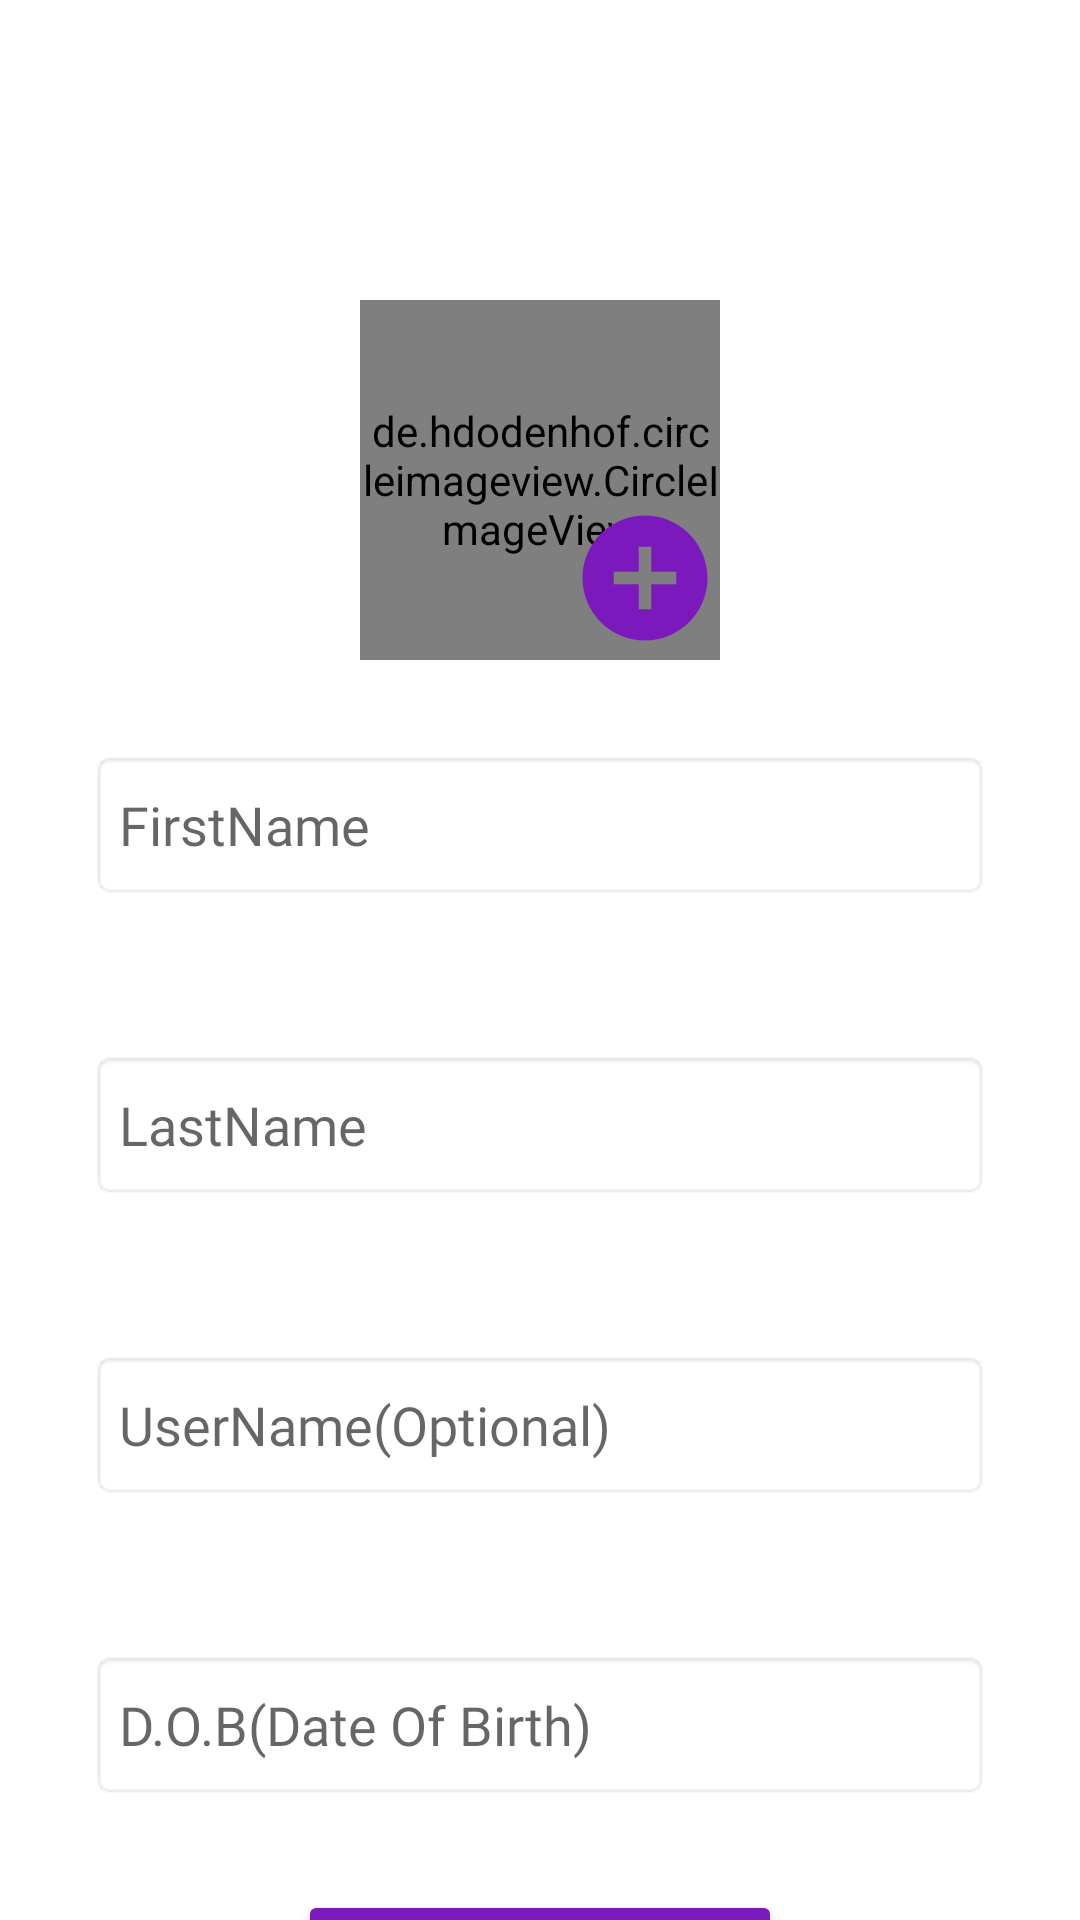

Layout XML and referenced resources for this Android screen:
<!-- AndroidManifest.xml: application theme Theme.FYPProject -->
<!-- res/layout/activity_create_account.xml -->
<?xml version="1.0" encoding="utf-8"?>
<androidx.constraintlayout.widget.ConstraintLayout
    xmlns:android="http://schemas.android.com/apk/res/android"
    xmlns:app="http://schemas.android.com/apk/res-auto"
    xmlns:tools="http://schemas.android.com/tools"
    android:layout_width="match_parent"
    android:layout_height="match_parent"
    tools:context=".CreateAccountActivity"
    android:orientation="vertical">


    <de.hdodenhof.circleimageview.CircleImageView
        android:id="@+id/profile_imageView"
        android:layout_width="120dp"
        android:layout_height="120dp"
        android:layout_marginTop="100dp"
        android:layout_marginStart="20dp"
        android:layout_marginEnd="20dp"
        android:src="@drawable/face"
        app:layout_constraintEnd_toEndOf="parent"
        app:layout_constraintStart_toStartOf="parent"
        app:layout_constraintTop_toTopOf="parent" />

    <ImageView
        android:layout_width="50dp"
        android:layout_height="50dp"
        android:layout_marginTop="65dp"
        android:id="@+id/addProfilePic"
        app:srcCompat="@drawable/ic_add_image"
        app:layout_constraintEnd_toEndOf="@id/profile_imageView"
        app:layout_constraintTop_toTopOf="@id/profile_imageView"
        app:layout_constraintBottom_toBottomOf="@id/profile_imageView"/>

    <EditText
        android:layout_height="50dp"
        android:layout_width="match_parent"
        android:layout_marginStart="30dp"
        android:layout_marginEnd="30dp"
        android:layout_marginTop="30dp"
        android:id="@+id/firstNameText"
        android:fontFamily="@font/comic_neue_bold"
        android:background="@android:drawable/editbox_background_normal"
        android:hint="FirstName"
        app:layout_constraintTop_toBottomOf="@id/profile_imageView"
        app:layout_constraintEnd_toEndOf="parent"
        app:layout_constraintStart_toStartOf="parent"
        />

    <EditText
        android:layout_height="50dp"
        android:layout_width="match_parent"
        android:layout_marginStart="30dp"
        android:layout_marginEnd="30dp"
        android:layout_marginTop="50dp"
        android:id="@+id/lastNameText"
        android:fontFamily="@font/comic_neue_bold"
        android:background="@android:drawable/editbox_background_normal"
        android:hint="LastName"
        app:layout_constraintTop_toBottomOf="@+id/firstNameText"
        app:layout_constraintEnd_toEndOf="parent"
        app:layout_constraintStart_toStartOf="parent"
        />

    <EditText
        android:id="@+id/chatNameText"
        android:layout_width="match_parent"
        android:layout_height="50dp"
        android:layout_marginStart="30dp"
        android:layout_marginTop="50dp"
        android:layout_marginEnd="30dp"
        android:fontFamily="@font/comic_neue_bold"
        android:background="@android:drawable/editbox_background_normal"
        android:hint="UserName(Optional)"
        app:layout_constraintEnd_toEndOf="parent"
        app:layout_constraintStart_toStartOf="parent"
        app:layout_constraintTop_toBottomOf="@+id/lastNameText" />

    <EditText
        android:id="@+id/ageText"
        android:layout_width="match_parent"
        android:layout_height="50dp"
        android:layout_marginStart="30dp"
        android:layout_marginTop="50dp"
        android:layout_marginEnd="30dp"
        android:fontFamily="@font/comic_neue_bold"
        android:background="@android:drawable/editbox_background_normal"
        android:hint="D.O.B(Date Of Birth)"
        app:layout_constraintEnd_toEndOf="parent"
        app:layout_constraintStart_toStartOf="parent"
        app:layout_constraintTop_toBottomOf="@+id/chatNameText" />


    <Button
        android:layout_width="wrap_content"
        android:layout_height="wrap_content"
        android:layout_marginTop="30dp"
        android:backgroundTint="@color/purple"
        android:fontFamily="@font/comic_neue_bold"
        android:onClick="confirmDetails"
        android:text="Confirm Details"
        android:editable="false"
        android:textAllCaps="false"
        android:textSize="20sp"
        app:cornerRadius="15dp"
        app:layout_constraintEnd_toEndOf="parent"
        app:layout_constraintStart_toStartOf="parent"
        app:layout_constraintTop_toBottomOf="@+id/ageText" />

</androidx.constraintlayout.widget.ConstraintLayout>
<!-- resources referenced by this layout -->
<resources>
  <color name="purple">#7C19BC</color>
  <!-- drawable ic_add_image (drawable-anydpi) -->
  <vector xmlns:android="http://schemas.android.com/apk/res/android"
      android:width="24dp"
      android:height="24dp"
      android:viewportWidth="24"
      android:viewportHeight="24"
      android:tint="#7C19BC"
      android:alpha="1.0">
    <path
        android:fillColor="@android:color/white"
        android:pathData="M12,2C6.48,2 2,6.48 2,12s4.48,10 10,10 10,-4.48 10,-10S17.52,2 12,2zM17,13h-4v4h-2v-4L7,13v-2h4L11,7h2v4h4v2z"/>
  </vector>
  <style name="Theme.FYPProject" parent="Theme.MaterialComponents.Light.NoActionBar">
          
          <item name="colorPrimary">@color/purple_500</item>
          <item name="colorPrimaryVariant">@color/purple_700</item>
          <item name="colorOnPrimary">@color/white</item>
          
          <item name="colorSecondary">@color/teal_200</item>
          <item name="colorSecondaryVariant">@color/teal_700</item>
          <item name="colorOnSecondary">@color/black</item>
          
          <item name="android:statusBarColor">?attr/colorPrimaryVariant</item>
          
      </style>
  <color name="purple_500">#FF6200EE</color>
  <color name="purple_700">#FF3700B3</color>
  <color name="white">#FFFFFFFF</color>
  <color name="teal_200">#FF03DAC5</color>
  <color name="teal_700">#FF018786</color>
  <color name="black">#FF000000</color>
</resources>
